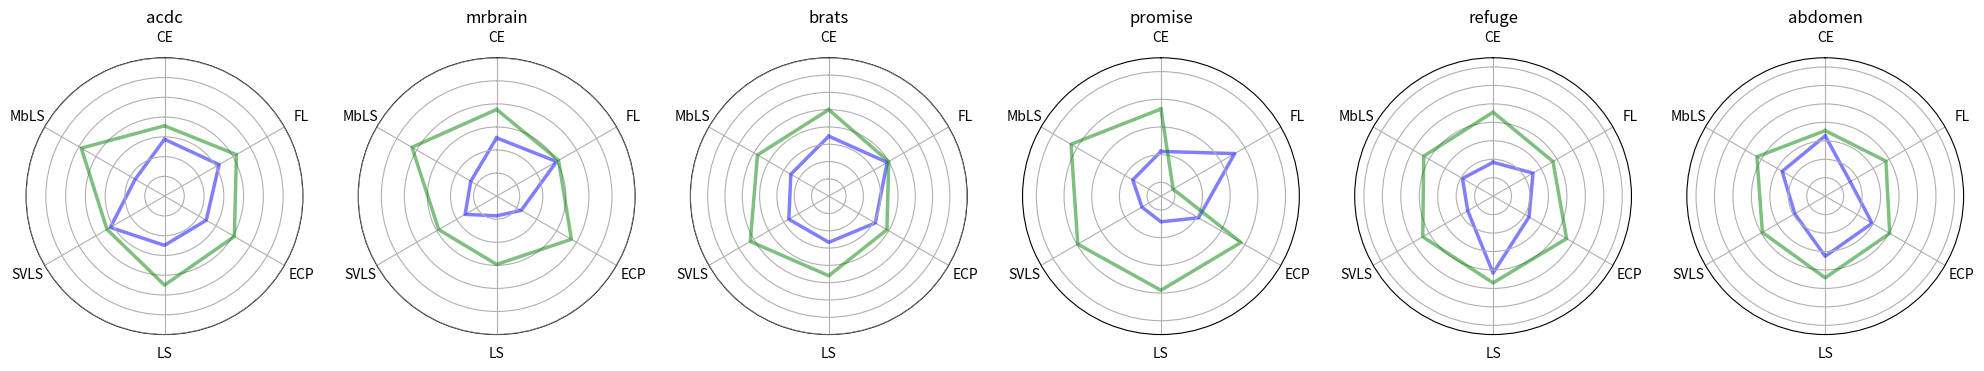

This figure's Python source:
import numpy as np
import matplotlib.pyplot as plt

def main(r1, r2,title, vals, ax, ii):
    
    ax[ii].set_title(title)
    ax[ii].set_thetagrids(range(0, 360, int(360/len(methods))), (methods))
    ax[ii].yaxis.set_visible(False)

    ax2 = polar_twin(ax[ii])

    ax[ii].plot(theta, r2, color='blue', alpha=0.5, linewidth=2.5)
    ax2.plot(theta, r1, color='green', alpha=0.5, linewidth=2.5)

    ax2.set_ylim(vals[0], vals[1])
    ax[ii].set_ylim(vals[2], vals[3])
    
    return

def polar_twin(ax):
    ax2 = ax.figure.add_axes(ax.get_position(), projection='polar', 
                             label='twin', frameon=False,
                             theta_direction=ax.get_theta_direction(),
                             theta_offset=ax.get_theta_offset())
    ax2.xaxis.set_visible(False)
    ax2.yaxis.set_visible(True)
    ax2.set_yticklabels([])

    # There should be a method for this, but there isn't... Pull request?
    # ax2._r_label_position._t = (22.5 + 180, 360)
    # ax2._r_label_position.invalidate()

    # Bit of a hack to ensure that the original axes tick labels are on top of
    # whatever is plotted in the twinned axes. Tick labels will be drawn twice.
    # for label in ax.get_yticklabels():
    #     ax.figure.texts.append(label)

    return ax2

if __name__ == '__main__':
    
    dice_acdc = [0.828,0.86,0.854,0.875,0.818,0.893,0.828]
    dice_mrbrain = [0.788,0.755,0.787,0.748,0.745,0.812,0.788]
    dice_brats = [0.775,0.75,0.747,0.765,0.781,0.769,0.775]
    dice_promise = [0.565,0.301,0.584,0.59,0.597,0.625,0.565]
    dice_refuge = [0.891,0.875,0.892,0.894,0.888,0.8868,0.891]
    dice_abdomen = [0.871, 0.876, 0.8807, 0.8885, 0.8786, 0.8855,0.871]
    
    rng_acdc = [0.65,1.0, 0.01, 0.28]
    rng_mrbrain = [0.60,0.9, 0.01, 0.20]
    rng_brats = [0.65,0.85, 0.01, 0.25]
    rng_promise = [0.25,0.75, 0.1, 0.7]
    rng_refuge = [0.8, 0.95, 0.01, 0.10]
    rng_abdomen = [0.8, 0.95, 0.01, 0.10]

    ece_acdc = [0.121,0.133,0.104,0.106,0.132,0.076,0.121]
    ece_mrbrain = [0.09, 0.105, 0.049, 0.037, 0.06, 0.051,0.09]
    ece_brats = [0.114,0.127,0.103,0.09,0.09,0.086,0.114]
    ece_promise = [0.294,0.469,0.288,0.211,0.195,0.241,0.294]
    ece_refuge = [0.032,0.04,0.037,0.06,0.029,0.033,0.032]
    ece_abdomen = [0.0492,0.0288,0.0452,0.0491,0.03289,0.0423,0.0492]
    
    methods = ['CE','FL','ECP','LS','SVLS','MbLS']
    
    theta = np.linspace(0, 2*np.pi, len(methods) + 1)
    params = dict(projection='polar', theta_direction=-1, theta_offset=np.pi/2)
    fig, ax = plt.subplots(1,6,subplot_kw=params, figsize=(25,25))
    
    main(dice_acdc, ece_acdc,'acdc',rng_acdc,ax, 0)
    main(dice_mrbrain, ece_mrbrain, 'mrbrain', rng_mrbrain,ax, 1)
    main(dice_brats, ece_brats, 'brats', rng_brats,ax, 2)
    main(dice_promise, ece_promise, 'promise', rng_promise,ax,3)
    main(dice_refuge, ece_refuge, 'refuge', rng_refuge,ax, 4)
    main(dice_abdomen, ece_abdomen, 'abdomen', rng_abdomen,ax, 5)
